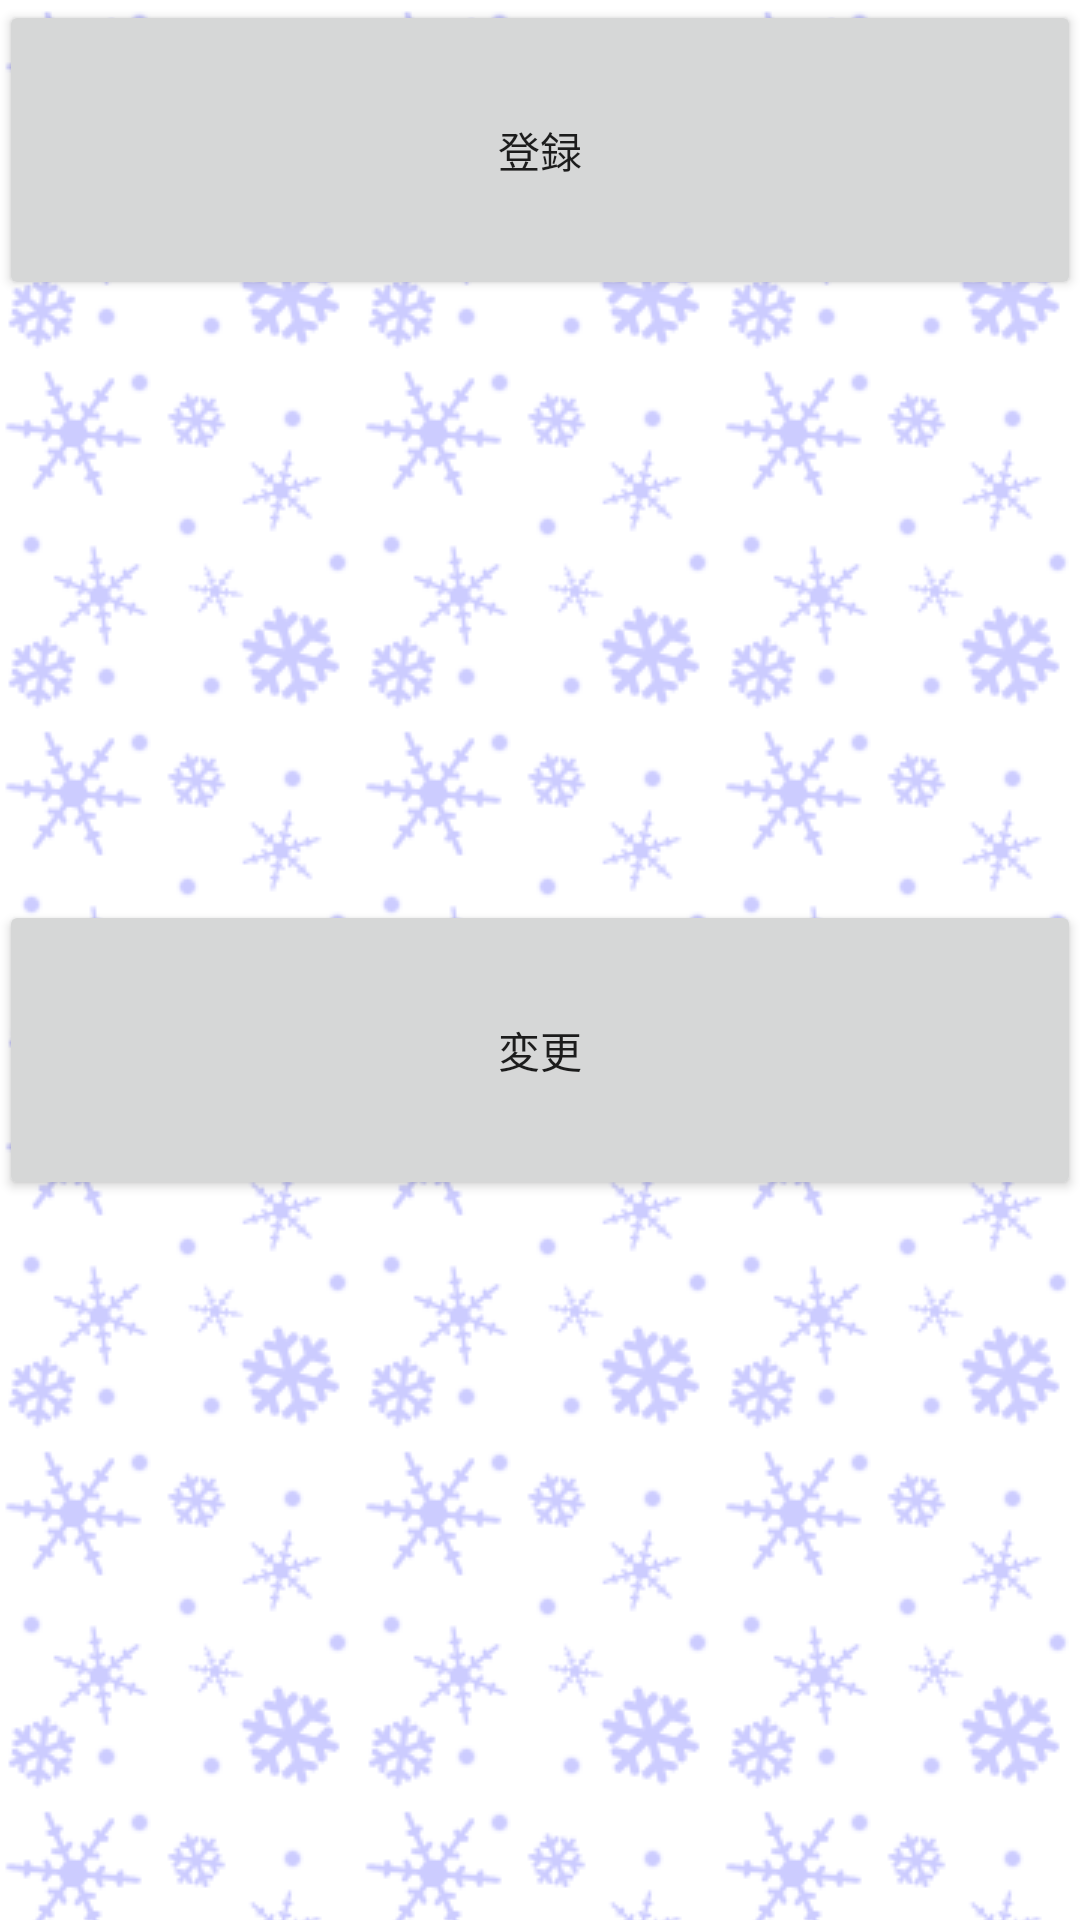

Layout XML and referenced resources for this Android screen:
<!-- AndroidManifest.xml: application theme AppTheme -->
<!-- res/layout/fragment_food_manage_select.xml -->
<LinearLayout xmlns:android="http://schemas.android.com/apk/res/android"
    xmlns:tools="http://schemas.android.com/tools"
    android:id="@+id/LinearLayout1"
    android:layout_width="match_parent"
    android:layout_height="match_parent"
    android:orientation="vertical"
    android:paddingBottom="@dimen/activity_vertical_margin"
    android:paddingLeft="@dimen/activity_horizontal_margin"
    android:paddingRight="@dimen/activity_horizontal_margin"
    android:paddingTop="@dimen/activity_vertical_margin"
    android:background="@drawable/background"
    tools:context="jp.co.dokodemo.Food.foodmane.FoodManageSelectActivity$PlaceholderFragment" >

    <ScrollView
        android:id="@+id/scrollView1"
        android:layout_width="match_parent"
        android:layout_height="wrap_content" >

        <LinearLayout
            android:layout_width="match_parent"
            android:layout_height="match_parent"
            android:orientation="vertical" >

            <Button
                android:id="@+id/button1"
                android:layout_width="match_parent"
                android:layout_height="wrap_content"
                android:layout_gravity="center_vertical|center_horizontal"
                android:layout_marginBottom="100dp"
                android:minHeight="100dip"
                android:minWidth="100dp"
                android:text="登録" />

            <Button
                android:id="@+id/button2"
                android:layout_width="match_parent"
                android:layout_height="wrap_content"
                android:layout_gravity="center_vertical|center_horizontal"
                android:layout_marginTop="100dp"
                android:minHeight="100dp"
                android:minWidth="100dp"
                android:text="変更" />
        </LinearLayout>

    </ScrollView>

    <TextView
        android:id="@+id/textView1"
        android:layout_width="wrap_content"
        android:layout_height="wrap_content"
        android:textAppearance="?android:attr/textAppearanceLarge" />

</LinearLayout>
<!-- resources referenced by this layout -->
<resources>
  <!-- drawable background (drawable-mdpi) -->
  <?xml version="1.0" encoding="utf-8"?>
  <bitmap
      xmlns:android="http://schemas.android.com/apk/res/android" 
      android:src="@drawable/bg073_06"
      android:tileMode="repeat"
  />
  <style name="AppTheme" parent="AppBaseTheme">
          
      </style>
  <!-- drawable bg073_06: gif bitmap (drawable-mdpi, 2879 bytes) -->
  <style name="AppBaseTheme" parent="Theme.AppCompat.Light">
          
      </style>
</resources>
